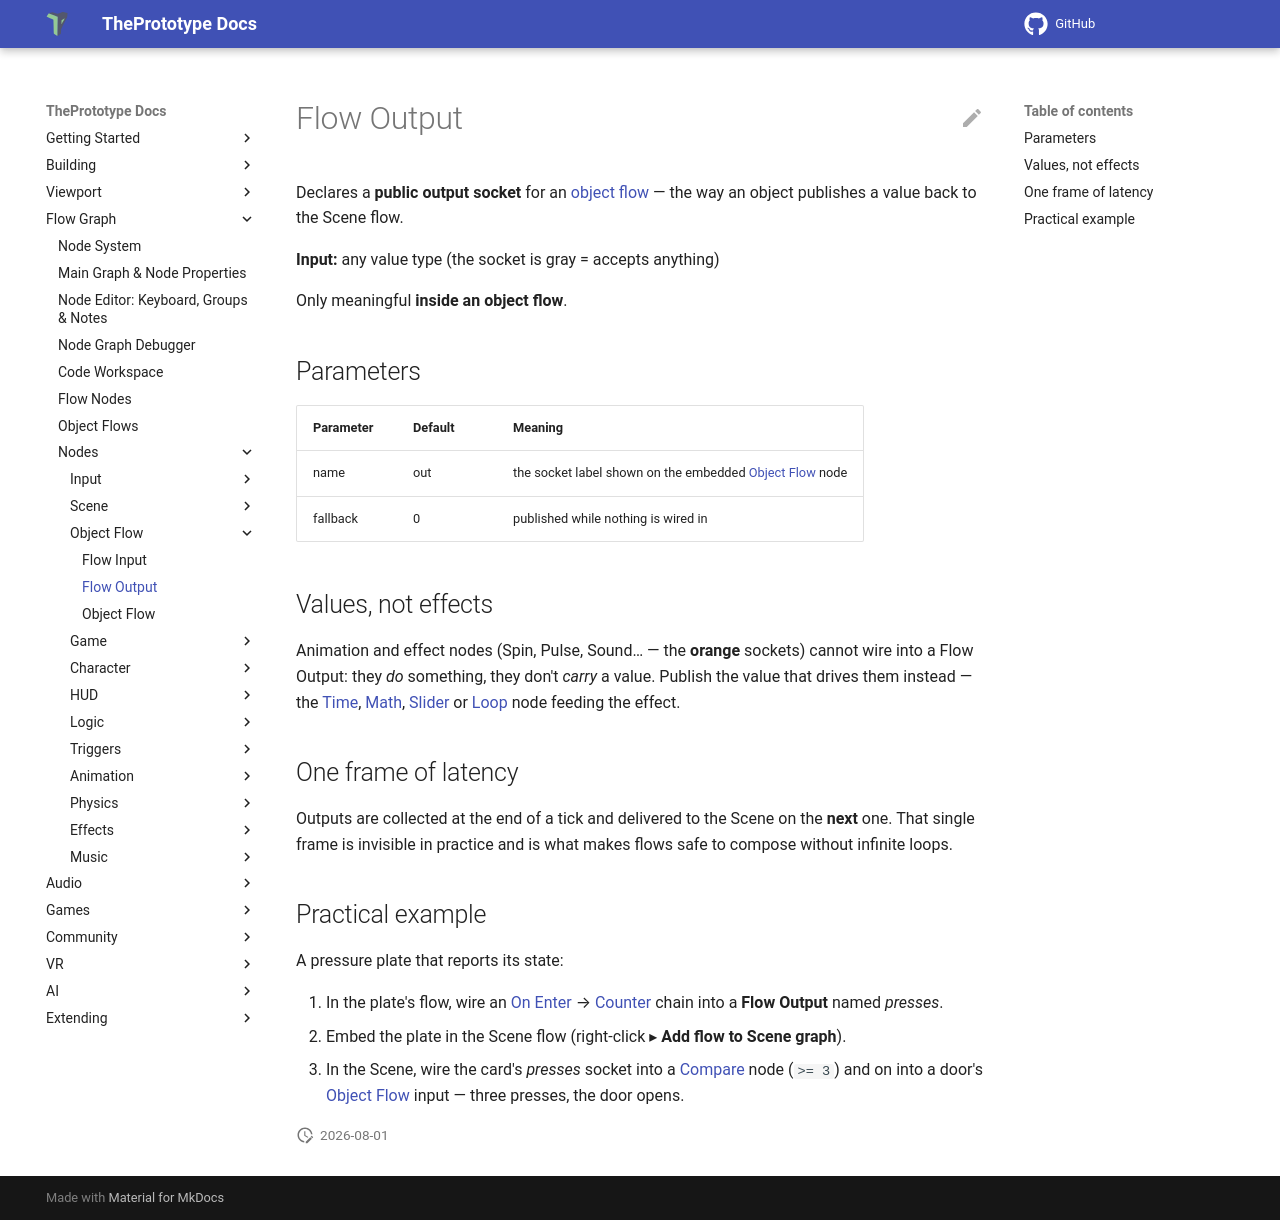

repository: theprototype-app/docs · page: nodes/flowoutput/index.html · generator: mkdocs

# Flow Output

Declares a **public output socket** for an [object flow](../object-flows.md) — the way an object publishes a value back to the Scene flow.

**Input:** any value type (the socket is gray = accepts anything)

Only meaningful **inside an object flow**.

## Parameters

| Parameter | Default | Meaning |
|---|---|---|
| name | out | the socket label shown on the embedded [Object Flow](objectflow.md) node |
| fallback | 0 | published while nothing is wired in |

## Values, not effects

Animation and effect nodes (Spin, Pulse, Sound… — the **orange** sockets) cannot wire into a Flow Output: they *do* something, they don't *carry* a value. Publish the value that drives them instead — the [Time](time.md), [Math](math.md), [Slider](slider.md) or [Loop](loop.md) node feeding the effect.

## One frame of latency

Outputs are collected at the end of a tick and delivered to the Scene on the **next** one. That single frame is invisible in practice and is what makes flows safe to compose without infinite loops.

## Practical example

A pressure plate that reports its state:

1. In the plate's flow, wire an [On Enter](onenter.md) → [Counter](counter.md) chain into a **Flow Output** named *presses*.
2. Embed the plate in the Scene flow (right-click ▸ **Add flow to Scene graph**).
3. In the Scene, wire the card's *presses* socket into a [Compare](compare.md) node (`>= 3`) and on into a door's [Object Flow](objectflow.md) input — three presses, the door opens.
